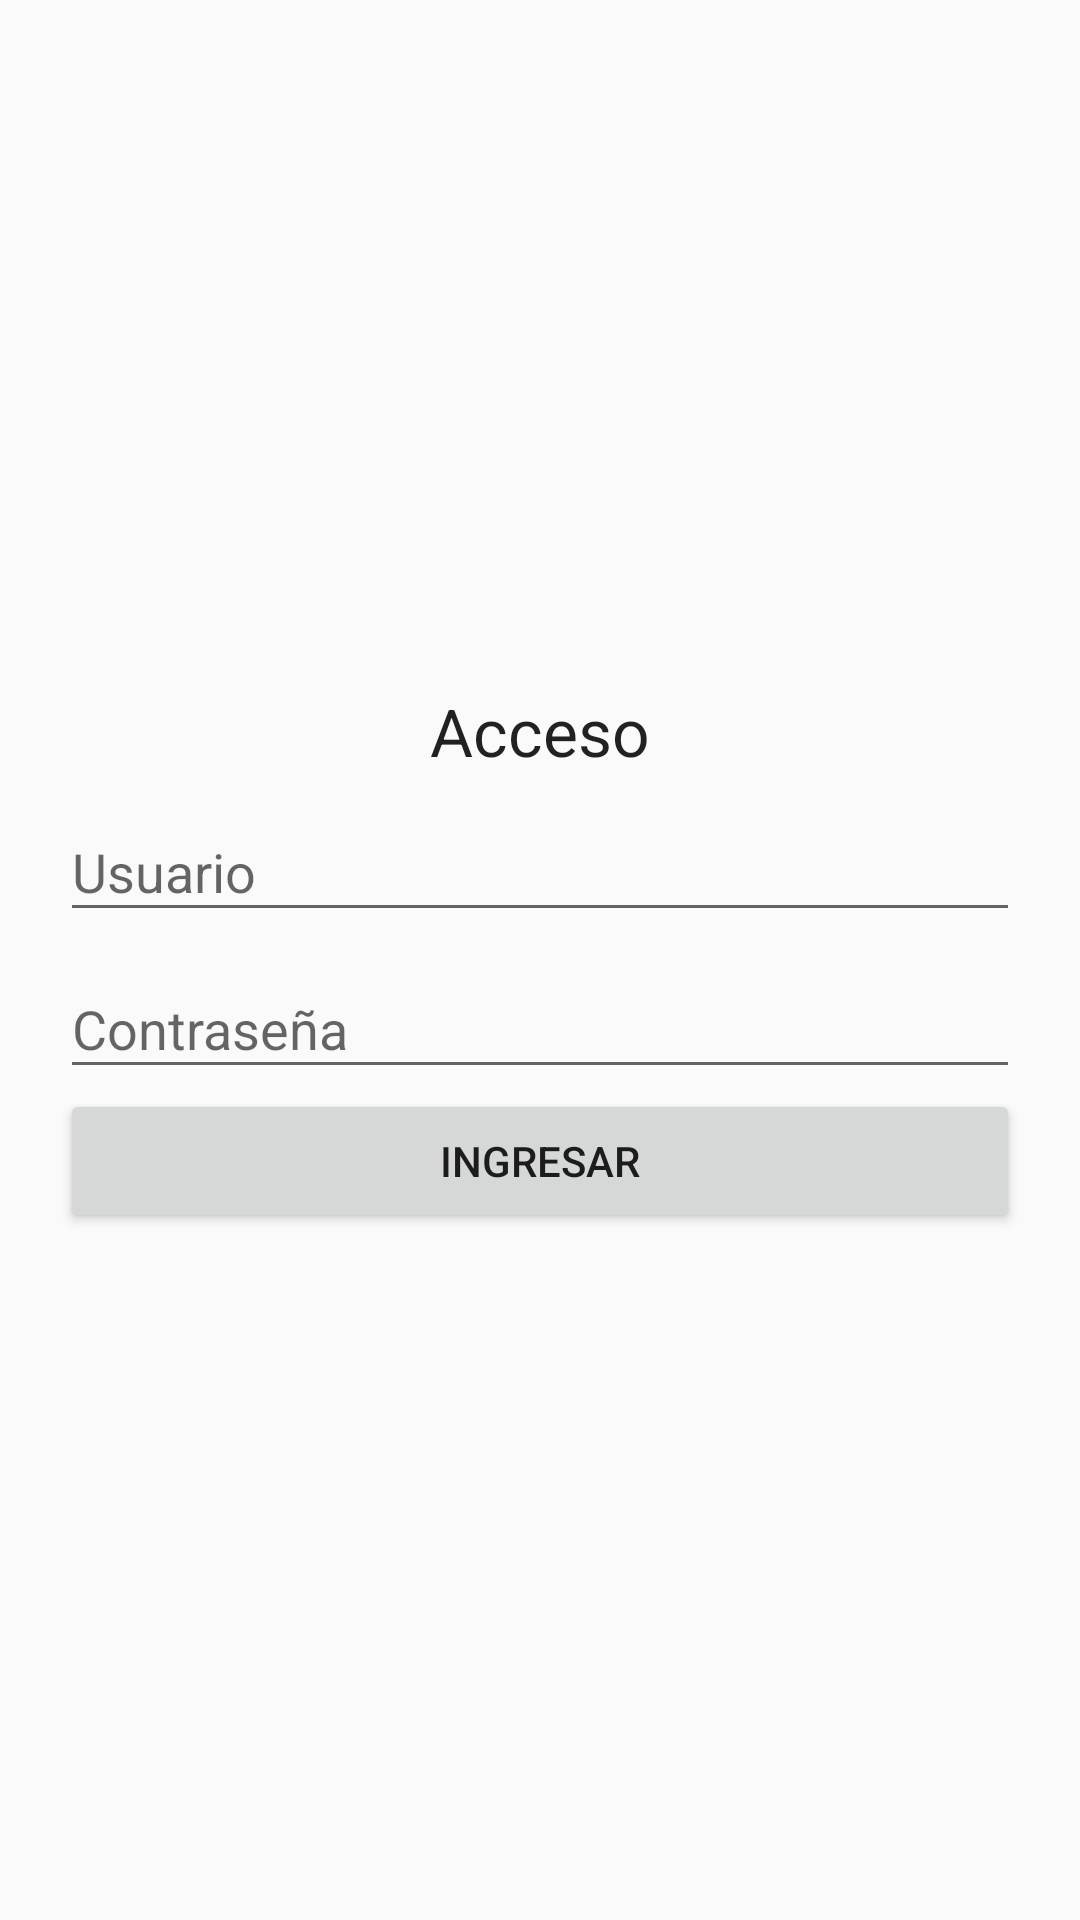

This screen was rendered from an Android layout file. Write that file and the resources it references.
<!-- AndroidManifest.xml: application theme AppTheme -->
<!-- res/layout/activity_main.xml -->
<?xml version="1.0" encoding="utf-8"?>
<RelativeLayout xmlns:android="http://schemas.android.com/apk/res/android"
    xmlns:tools="http://schemas.android.com/tools"
    android:layout_width="match_parent"
    android:layout_height="match_parent"
    android:theme="@style/AppTheme"
    tools:context="com.sulus.encuestasapp.Vistas.MainActivity">


    <LinearLayout
        android:layout_width="match_parent"
        android:layout_height="match_parent"
        android:gravity="center"
        android:orientation="vertical"
        android:padding="@dimen/espacio_grid">

        <TextView
            android:layout_width="wrap_content"
            android:layout_height="wrap_content"
            android:textAppearance="@style/Base.TextAppearance.AppCompat.Large"
            android:text="Acceso" />

        <android.support.design.widget.TextInputLayout
            android:id="@+id/edit_user_layout"
            android:layout_width="match_parent"
            android:layout_height="wrap_content"
            android:hint="Usuario">

            <EditText
                android:id="@+id/edit_user"
                android:layout_width="match_parent"
                android:layout_height="wrap_content"
                android:maxLines="1"
                android:inputType="text"
                />

        </android.support.design.widget.TextInputLayout>


        <android.support.design.widget.TextInputLayout
            android:id="@+id/edit_pass_layout"
            android:layout_width="match_parent"
            android:layout_height="wrap_content"
            android:hint="Contraseña">

            <EditText
                android:id="@+id/edit_pass"
                android:layout_width="match_parent"
                android:layout_height="wrap_content"
                android:maxLines="1"

                android:inputType="textVisiblePassword"
                />

        </android.support.design.widget.TextInputLayout>

        <Button

            android:layout_width="match_parent"
            android:layout_height="wrap_content"
            android:text="Ingresar"
            android:id="@+id/boton_ingresar"
            android:onClick="iniciarSesion" />

    </LinearLayout>


</RelativeLayout>
<!-- resources referenced by this layout -->
<resources>
  <dimen name="espacio_grid">20dp</dimen>
  <style name="AppTheme" parent="Base.AppTheme">
          
  
      </style>
  <style name="Base.AppTheme" parent="Theme.AppCompat.Light.NoActionBar">
          
      </style>
</resources>
